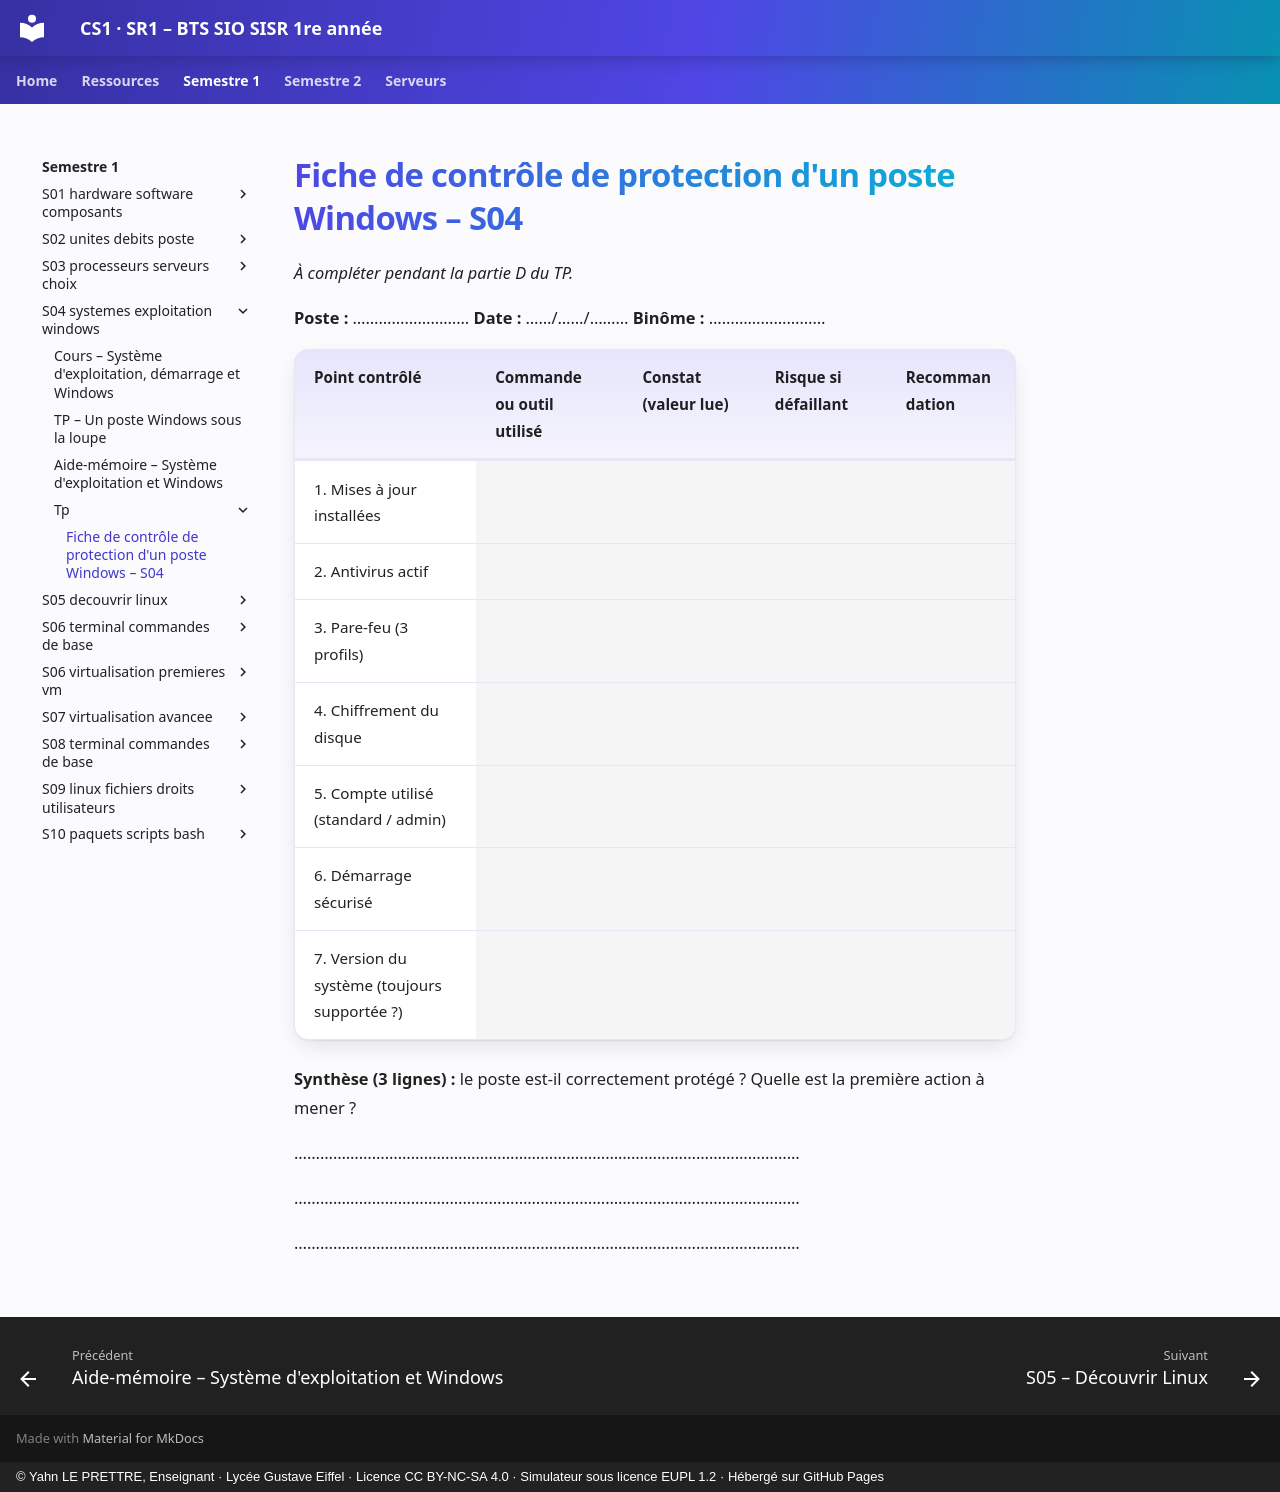

repository: YahnLP/BTS-SIO1-gustave-eiffel · page: semestre-1/S04-systemes-exploitation-windows/tp/fiche-controle-protection/index.html · generator: mkdocs · copyright: © Yahn LE PRETTRE, Enseignant · Lycée Gustave Eiffel · Licence CC BY-NC-SA 4.0 · Simulateur sous licence EUPL 1.2 · Hébergé sur GitHub Pages

# Fiche de contrôle de protection d'un poste Windows – S04

*À compléter pendant la partie D du TP.*

<div class="fiche" markdown>

**Poste :** ……………………… **Date :** ……/……/……… **Binôme :** ………………………

| Point contrôlé | Commande ou outil utilisé | Constat (valeur lue) | Risque si défaillant | Recommandation |
|---|---|---|---|---|
| 1. Mises à jour installées | | | | |
| 2. Antivirus actif | | | | |
| 3. Pare-feu (3 profils) | | | | |
| 4. Chiffrement du disque | | | | |
| 5. Compte utilisé (standard / admin) | | | | |
| 6. Démarrage sécurisé | | | | |
| 7. Version du système (toujours supportée ?) | | | | |

**Synthèse (3 lignes) :** le poste est-il correctement protégé ? Quelle est la première action à mener ?

………………………………………………………………………………………………………

………………………………………………………………………………………………………

………………………………………………………………………………………………………

</div>
